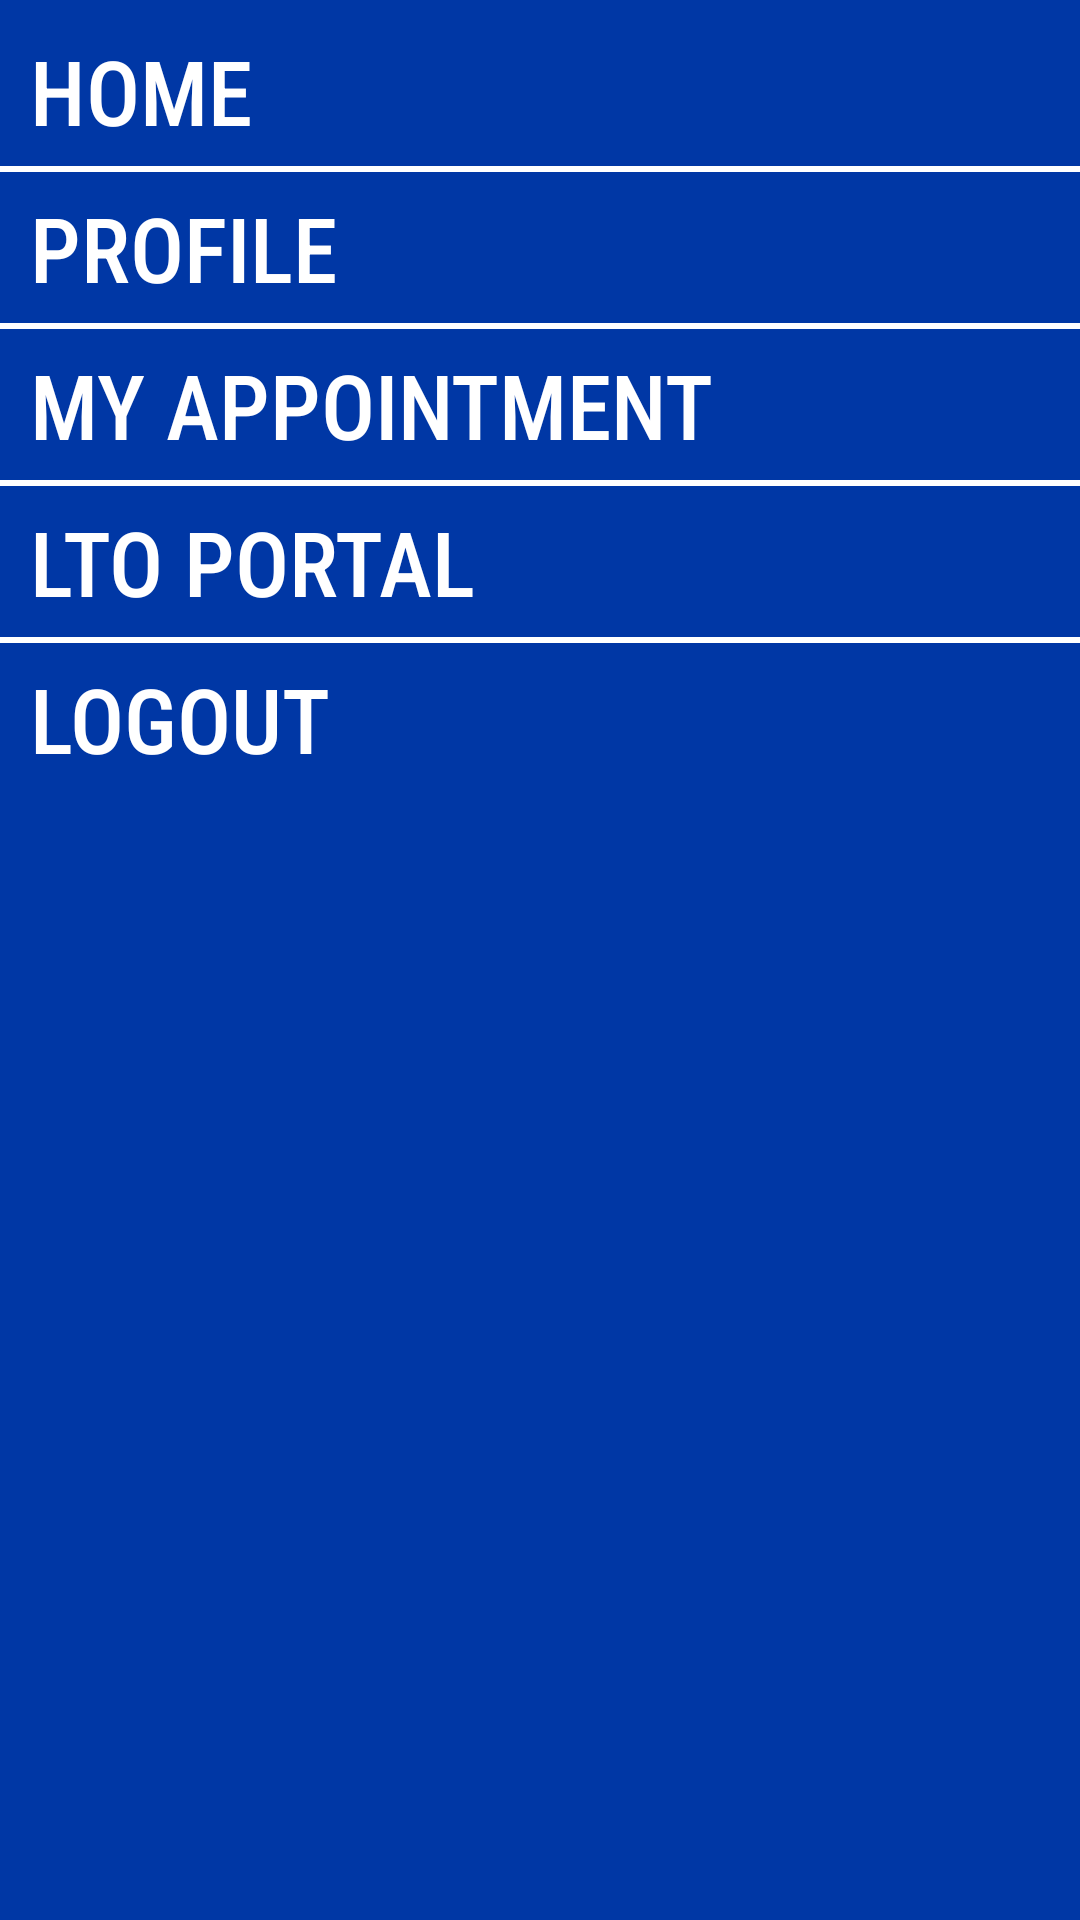

This screen was rendered from an Android layout file. Write that file and the resources it references.
<!-- AndroidManifest.xml: application theme Theme.LTOAppointment -->
<!-- res/layout/menu.xml -->
<?xml version="1.0" encoding="utf-8"?>
<LinearLayout xmlns:android="http://schemas.android.com/apk/res/android"
    xmlns:tools="http://schemas.android.com/tools"
    android:layout_width="match_parent"
    android:layout_height="wrap_content"
    android:orientation="vertical"
    android:background="@color/lto_blue">

    <TextView
        android:id="@+id/home"
        android:layout_width="match_parent"
        android:layout_height="wrap_content"
        android:fontFamily="sans-serif-condensed-medium"
        android:text="HOME"
        android:textColor="@color/white"
        android:textSize="30sp"
        android:layout_marginStart="10dp"
        android:layout_marginTop="10dp"
        android:onClick="ClickHome" />

    <View
        android:layout_width="match_parent"
        android:layout_height="2dp"
        android:layout_marginTop="5dp"
        android:background="@color/white"/>

    <TextView
        android:id="@+id/profile"
        android:layout_width="match_parent"
        android:layout_height="wrap_content"
        android:fontFamily="sans-serif-condensed-medium"
        android:text="PROFILE"
        android:textColor="@color/white"
        android:textSize="30sp"
        android:layout_marginStart="10dp"
        android:layout_marginTop="5dp"
        android:onClick="ClickProfile" />

    <View
        android:layout_width="match_parent"
        android:layout_height="2dp"
        android:layout_marginTop="5dp"
        android:background="@color/white"/>

    <TextView
        android:id="@+id/myappointment"
        android:layout_width="match_parent"
        android:layout_height="wrap_content"
        android:fontFamily="sans-serif-condensed-medium"
        android:text="MY APPOINTMENT"
        android:textColor="@color/white"
        android:textSize="30sp"
        android:layout_marginStart="10dp"
        android:layout_marginTop="5dp"
        android:onClick="ClickMyAppointment" />

    <View
        android:layout_width="match_parent"
        android:layout_height="2dp"
        android:layout_marginTop="5dp"
        android:background="@color/white"/>

    <TextView
        android:id="@+id/ltoportal"
        android:layout_width="match_parent"
        android:layout_height="wrap_content"
        android:fontFamily="sans-serif-condensed-medium"
        android:text="LTO PORTAL"
        android:textColor="@color/white"
        android:textSize="30sp"
        android:layout_marginStart="10dp"
        android:layout_marginTop="5dp"
        android:onClick="ClickPortal" />

    <View
        android:layout_width="match_parent"
        android:layout_height="2dp"
        android:layout_marginTop="5dp"
        android:background="@color/white"/>

    <TextView
        android:id="@+id/logout"
        android:layout_width="match_parent"
        android:layout_height="wrap_content"
        android:fontFamily="sans-serif-condensed-medium"
        android:text="LOGOUT"
        android:textColor="@color/white"
        android:textSize="30sp"
        android:layout_marginStart="10dp"
        android:layout_marginTop="5dp"
        android:onClick="ClickLogout" />
</LinearLayout>
<!-- resources referenced by this layout -->
<resources>
  <color name="lto_blue">#FF0037A5</color>
  <color name="white">#FFFFFFFF</color>
  <style name="Theme.LTOAppointment" parent="Theme.AppCompat.DayNight.NoActionBar">
          
          <item name="colorPrimary">@color/purple_500</item>
          <item name="colorPrimaryVariant">@color/purple_700</item>
          <item name="colorOnPrimary">@color/white</item>
          
          <item name="colorSecondary">@color/teal_200</item>
          <item name="colorSecondaryVariant">@color/teal_700</item>
          <item name="colorOnSecondary">@color/black</item>
          
          <item name="android:statusBarColor">?attr/colorPrimaryVariant</item>
          
      </style>
  <color name="purple_500">#FF6200EE</color>
  <color name="purple_700">#FF3700B3</color>
  <color name="teal_200">#FF03DAC5</color>
  <color name="teal_700">#FF018786</color>
  <color name="black">#FF000000</color>
</resources>
